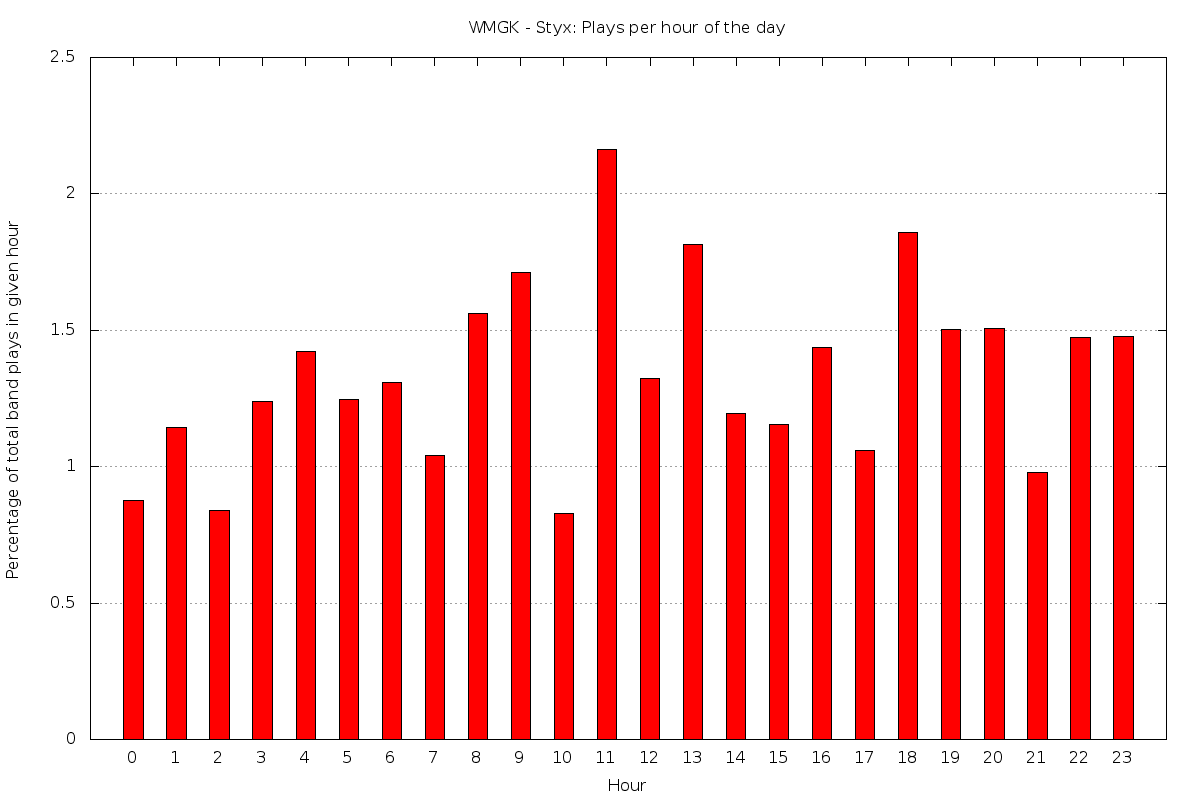

The table this chart was drawn from, first rows:
0	0.87463556851312
1	1.143
2	0.8403
3	1.238
4	1.422
5	1.247
6	1.307
7	1.042
8	1.562
9	1.712
10	0.8292
11	2.163
12	1.322
13	1.815
14	1.197
15	1.153
16	1.435
17	1.059
18	1.858
19	1.503
20	1.505
21	0.9788
22	1.473
23	1.479
